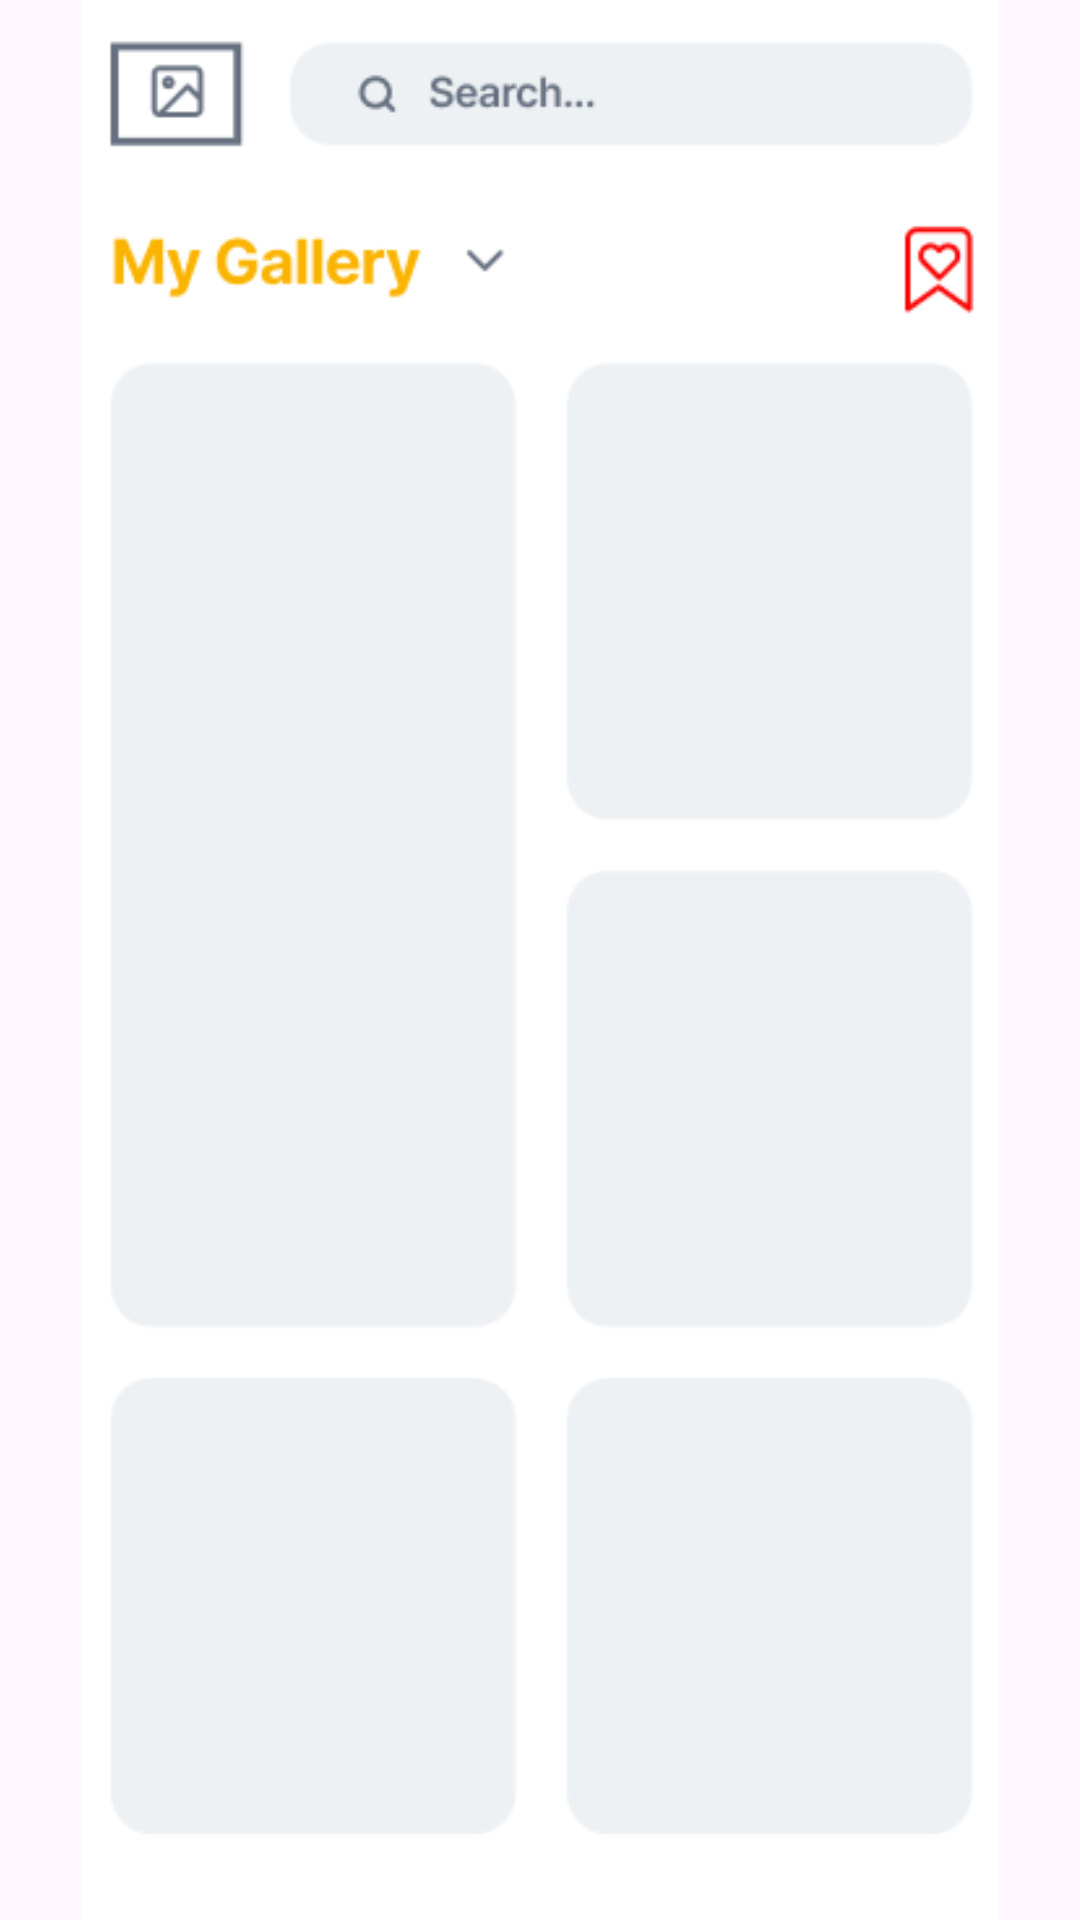

This screen was rendered from an Android layout file. Write that file and the resources it references.
<!-- AndroidManifest.xml: application theme Theme.Smdproj -->
<!-- res/layout/activity_my_gallery.xml -->
<?xml version="1.0" encoding="utf-8"?>
<LinearLayout xmlns:android="http://schemas.android.com/apk/res/android"
    xmlns:app="http://schemas.android.com/apk/res-auto"
    xmlns:tools="http://schemas.android.com/tools"
    android:layout_width="match_parent"
    android:layout_height="match_parent"
    android:orientation="vertical"
    android:scrollbars="none"
    tools:context=".my_gallery"
    tools:visibility="visible">

    <LinearLayout
        android:layout_width="match_parent"
        android:layout_height="match_parent"
        android:orientation="vertical">


        <ImageView
            android:id="@+id/uploadIcon"
            android:layout_width="413dp"
            android:layout_height="match_parent"
            android:layout_gravity="center"
            android:src="@drawable/my_gallery" />



    </LinearLayout>
</LinearLayout>
<!-- resources referenced by this layout -->
<resources>
  <!-- drawable my_gallery: png bitmap (drawable, 10350 bytes) -->
  <style name="Theme.Smdproj" parent="Base.Theme.Smdproj" />
  <style name="Base.Theme.Smdproj" parent="Theme.Material3.DayNight.NoActionBar">
          
          
      </style>
</resources>
